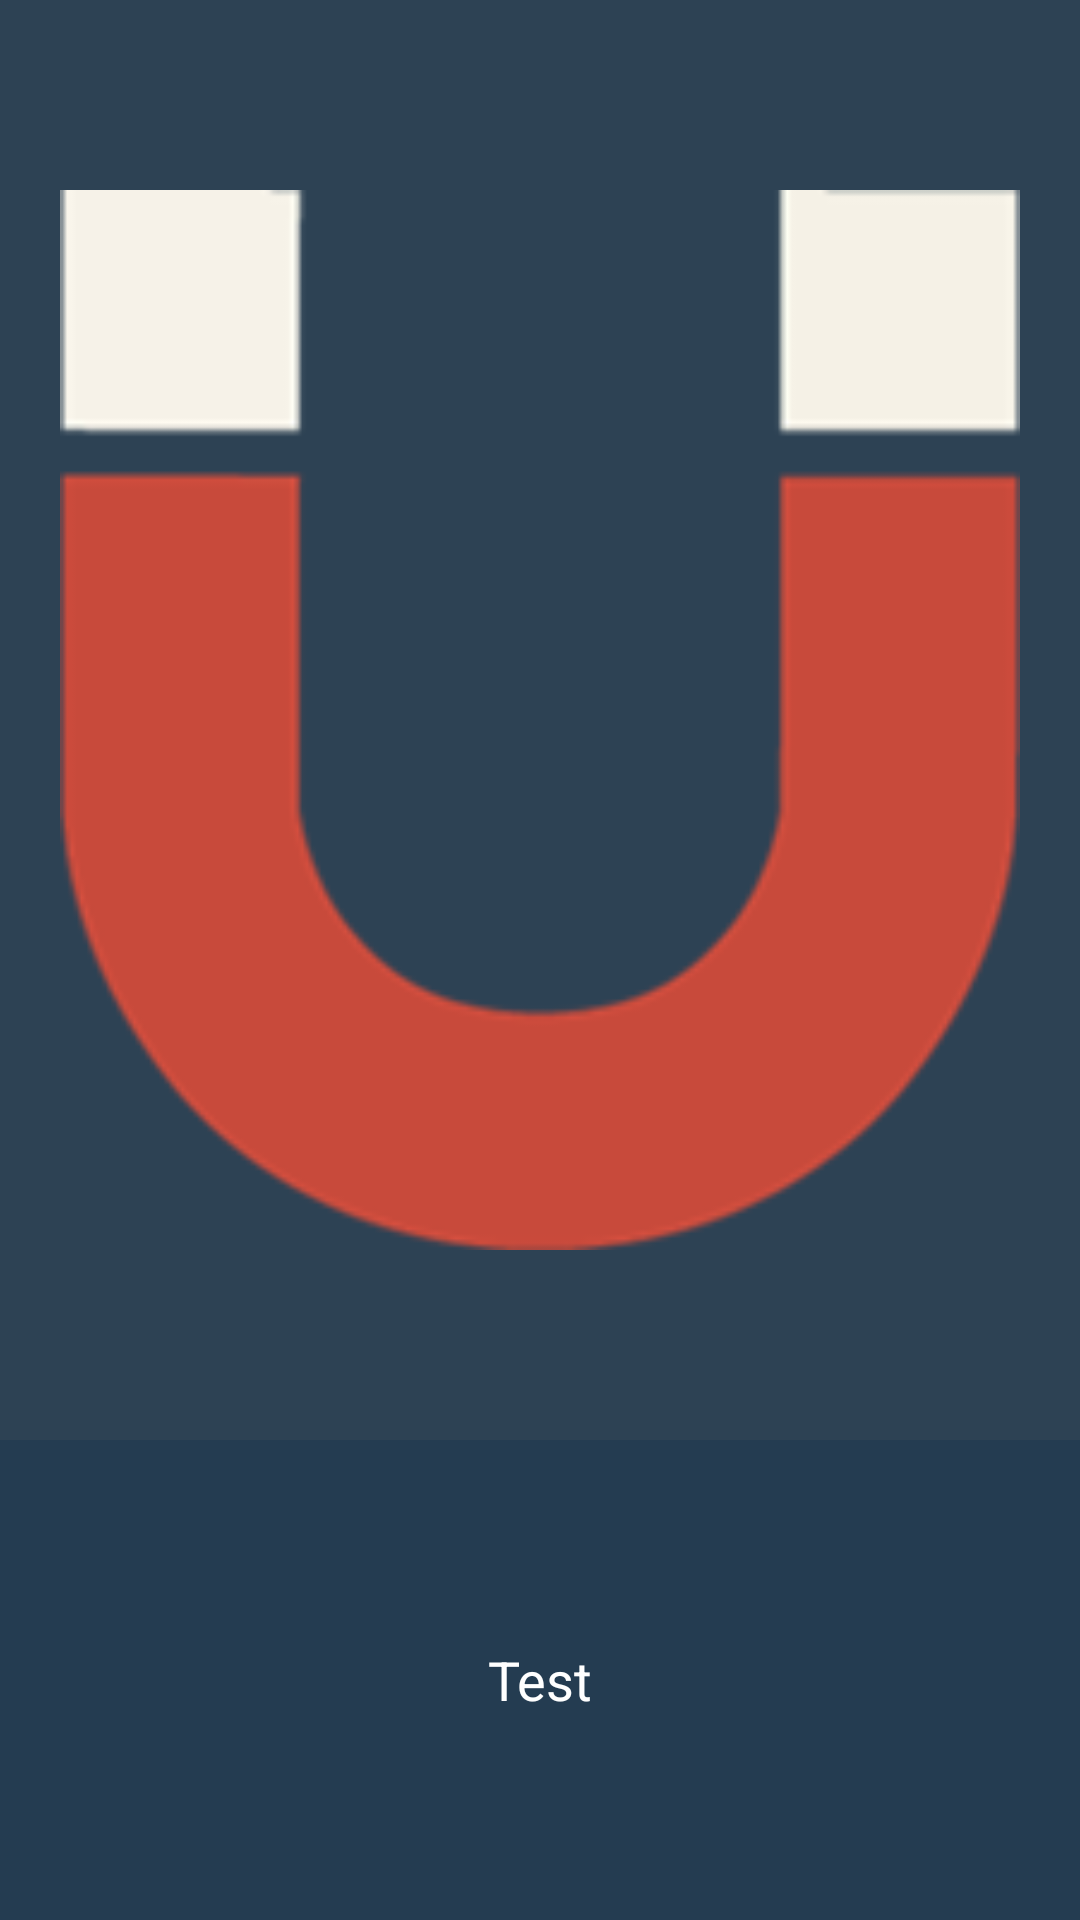

This screen was rendered from an Android layout file. Write that file and the resources it references.
<!-- AndroidManifest.xml: application theme AppTheme -->
<!-- res/layout/card_item.xml -->
<?xml version="1.0" encoding="utf-8"?>
    <LinearLayout xmlns:android="http://schemas.android.com/apk/res/android"
        android:id="@+id/card_layout"
        android:orientation="vertical"
        android:background="#2D4254"
        android:layout_width="match_parent"
        android:layout_height="230dp"
        android:layout_margin="3dp">
        <ImageView
            android:id="@+id/icon_img"
            android:padding="20dp"
            android:layout_width="match_parent"
            android:src="@drawable/magnet_icon"
            android:layout_height="0dp"
            android:layout_weight="6"/>
        <TextView
            android:id="@+id/bottom_text"
            android:background="#243C51"
            android:layout_width="match_parent"
            android:layout_height="0dp"
            android:text="Test"
            android:gravity="center"
            android:textSize="18sp"
            android:textColor="#fff"
            android:layout_weight="2"/>

    </LinearLayout>
<!-- resources referenced by this layout -->
<resources>
  <!-- drawable magnet_icon: png bitmap (drawable-xxhdpi, 7001 bytes) -->
  <style name="AppTheme" parent="Theme.AppCompat.NoActionBar">
  
      </style>
</resources>
